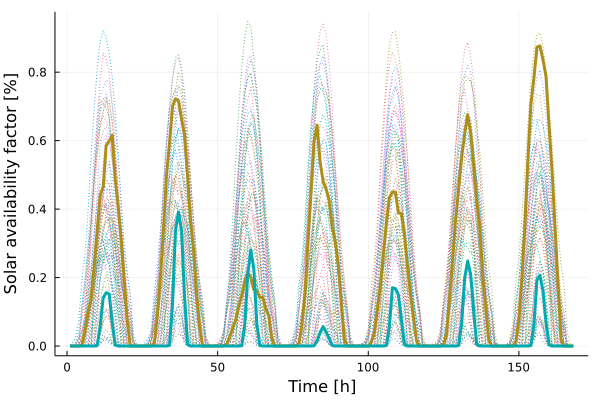

Values plotted in this chart, from the file beside it:
x1, x2
0.0, 0.0
0.0, 0.0
1.49e-6, 0.0
0.0002763, 0.0
0.003694, 0.0
0.04478, 0.0
0.09793, 0.0
0.1377, 0.0
0.2323, 0.0
0.3383, 0.00116
0.4411, 0.0582
0.4649, 0.141
0.5863, 0.1559
0.5987, 0.1522
0.6156, 0.06711
0.4872, 0.002776
0.405, 0.0
0.3128, 0.0
0.1944, 0.0
0.07023, 0.0
0.00011, 0.0
0.0, 0.0
0.0, 0.0
0.0, 0.0
0.0, 0.0
0.0, 0.0
5.54e-6, 0.0
0.0009467, 0.0
0.00932, 0.0
0.09154, 0.0
0.2032, 0.0
0.3401, 0.0
0.499, 0.0
0.5909, 0.001722
0.6997, 0.1196
0.7221, 0.3374
0.7164, 0.3907
0.6637, 0.3378
0.6162, 0.1463
0.4982, 0.004944
0.3635, 0.0
0.2802, 0.0
0.1532, 0.0
0.05773, 0.0
4.548e-5, 0.0
0.0, 0.0
0.0, 0.0
0.0, 0.0
0.0, 0.0
0.0, 0.0
3.49e-6, 0.0
0.0006572, 0.0
0.005175, 0.0
0.02601, 0.0
0.05242, 0.0
0.0762, 0.0
0.1159, 0.0
0.1468, 0.001064
0.1907, 0.06326
0.2143, 0.2096
... 108 more rows
